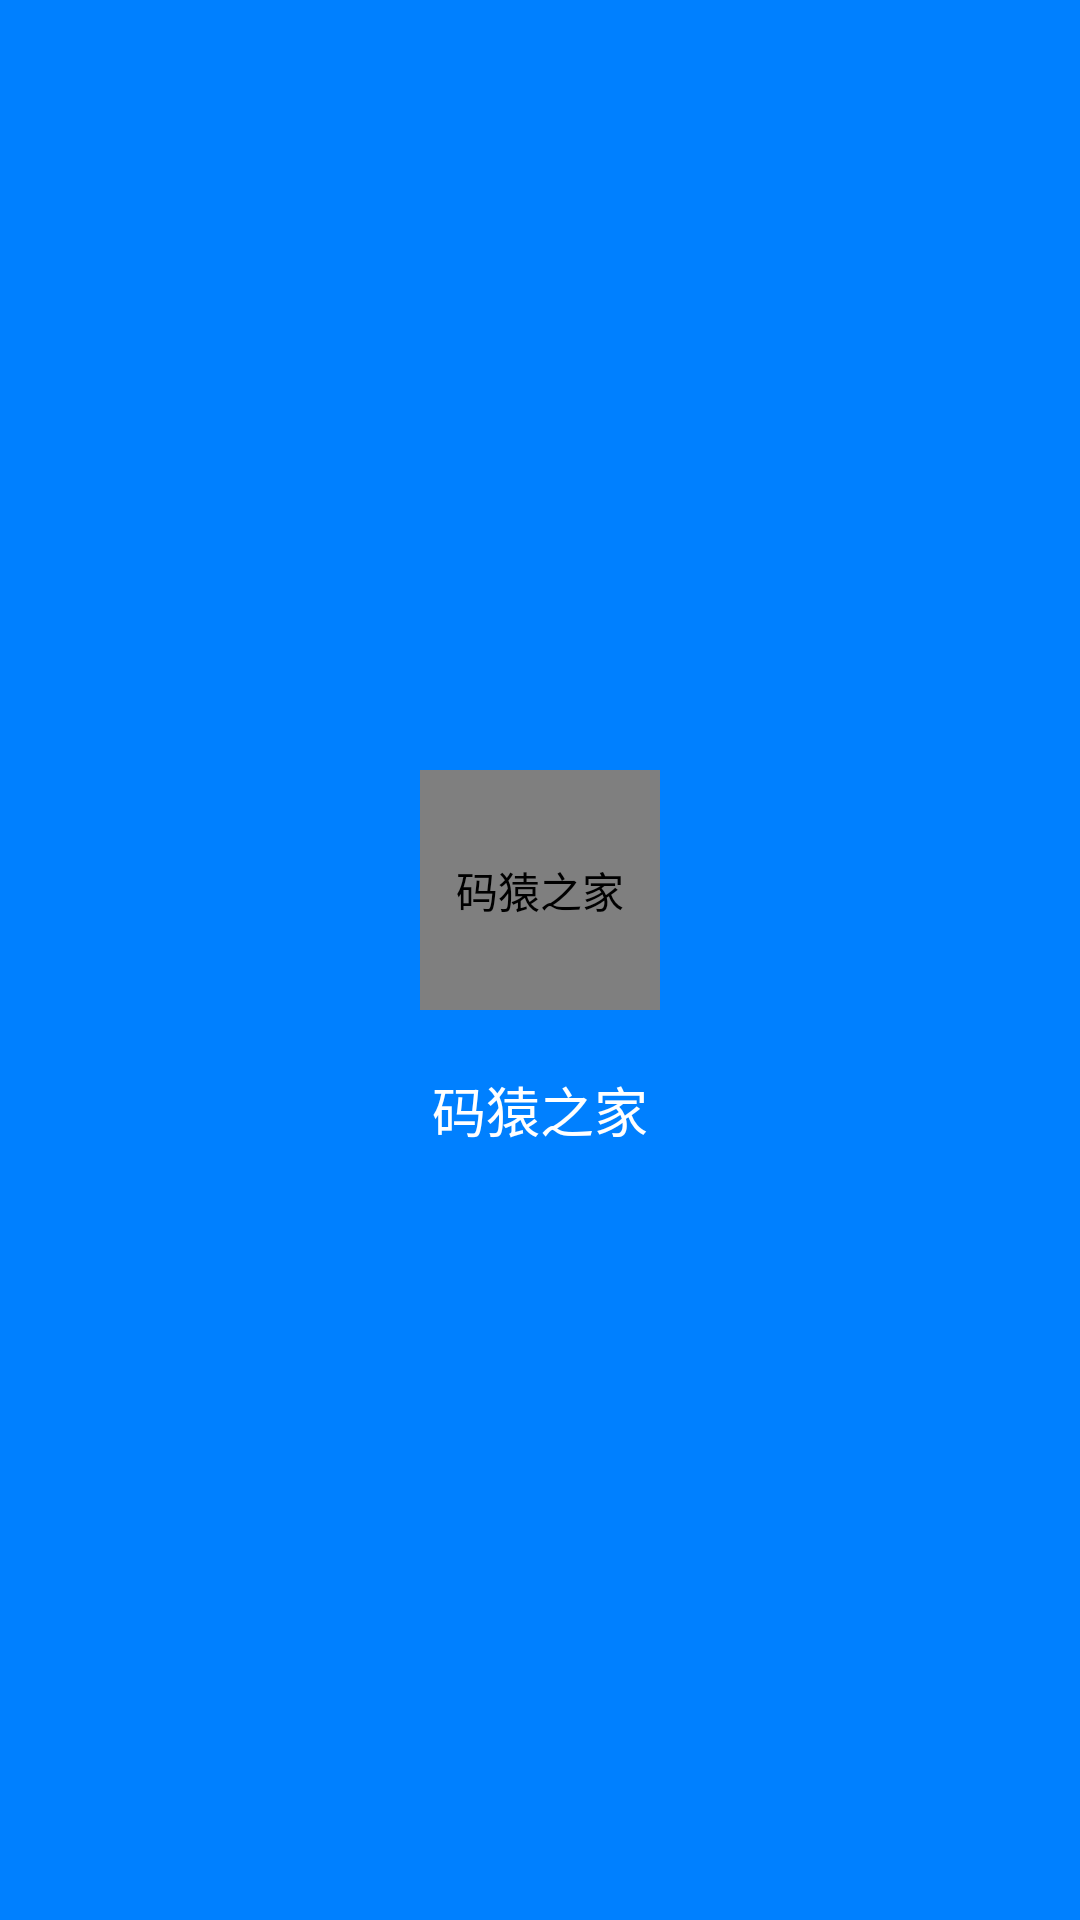

Here is an Android app screen rendered from its layout file. Give the layout XML and the strings, colors and styles it references.
<!-- AndroidManifest.xml: activity theme Theme.AppStartLoad -->
<!-- res/layout/activity_splash.xml -->
<?xml version="1.0" encoding="utf-8"?>
<RelativeLayout xmlns:android="http://schemas.android.com/apk/res/android"
                android:layout_width="match_parent"
                android:layout_height="match_parent"
                android:background="@color/main_color"
                android:orientation="vertical">

    <LinearLayout
        android:gravity="center"
        android:layout_centerInParent="true"
        android:orientation="vertical"
        android:layout_width="wrap_content"
        android:layout_height="wrap_content">

        <com.apecoder.club.widget.CircleImageView
            android:id="@+id/activity_app_splash_imageview"
            android:layout_width="80dp"
            android:layout_height="80dp"
            android:contentDescription="@string/app_name"
            android:src="@mipmap/splash_icon"
            android:visibility="visible"/>
        <TextView
            android:layout_marginTop="@dimen/margin20"
            android:textColor="@color/white"
            android:text="@string/app_name"
            android:textSize="18sp"
            android:layout_width="wrap_content"
            android:layout_height="wrap_content"
            android:visibility="visible"/>
    </LinearLayout>

    <TextView
        android:visibility="gone"
        android:id="@+id/jump"
        android:textSize="12sp"
        android:layout_width="wrap_content"
        android:layout_height="wrap_content"
        android:layout_alignParentRight="true"
        android:layout_marginRight="20dp"
        android:layout_marginTop="30dp"
        android:text="跳过 3S"
        android:textColor="@color/white"/>

</RelativeLayout>
<!-- resources referenced by this layout -->
<resources>
  <color name="main_color">#0080ff</color>
  <color name="white">#FFFFFFFF</color>
  <dimen name="margin20">20dp</dimen>
  <!-- mipmap splash_icon: png bitmap (mipmap-xhdpi, 236426 bytes) -->
  <string name="app_name">码猿之家</string>
  <style name="Theme.AppStartLoad" parent="@style/Theme.AppCompat.Light.NoActionBar">
          <item name="android:windowBackground">@color/main_color</item>
          <item name="android:windowNoTitle">true</item>
          <item name="android:windowFullscreen">true</item>
      </style>
</resources>
